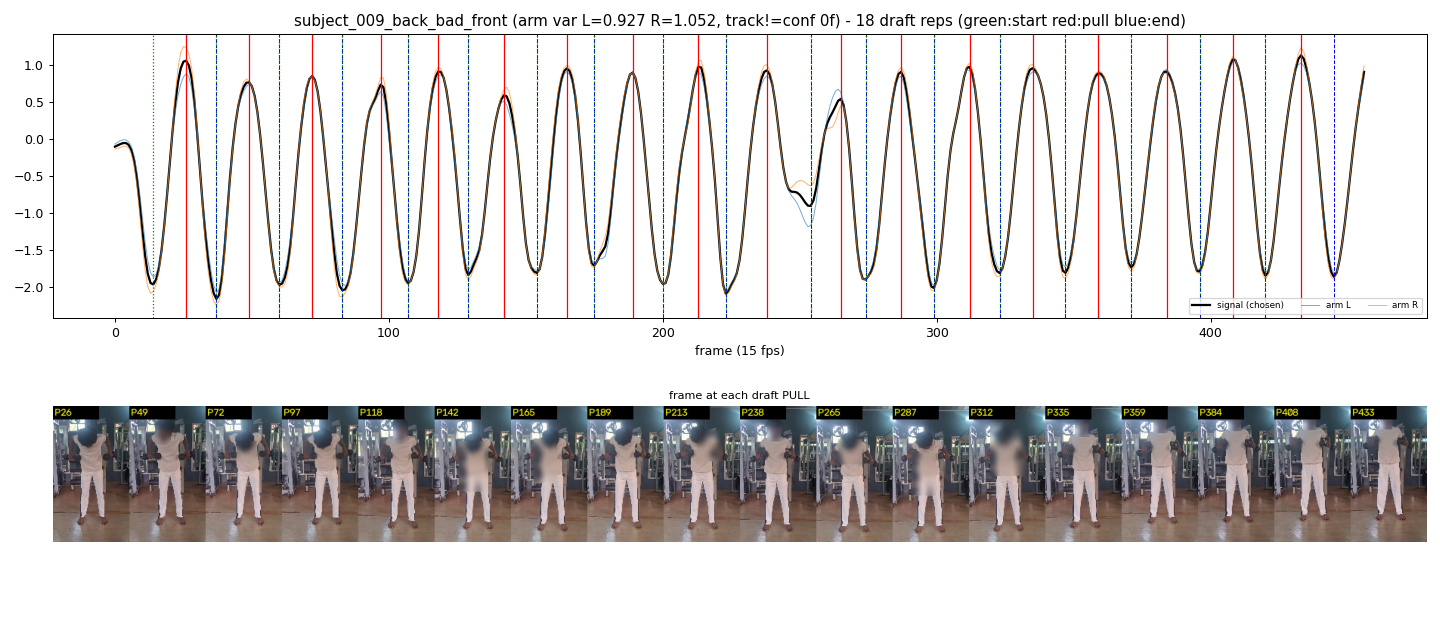

Data behind this chart, as committed beside it:
start_frame, pull_frame, end_frame
14, 26, 37
37, 49, 60
60, 72, 83
83, 97, 107
107, 118, 129
129, 142, 154
154, 165, 175
175, 189, 200
200, 213, 223
223, 238, 254
254, 265, 274
274, 287, 299
299, 312, 323
323, 335, 347
347, 359, 371
371, 384, 396
396, 408, 420
420, 433, 445
